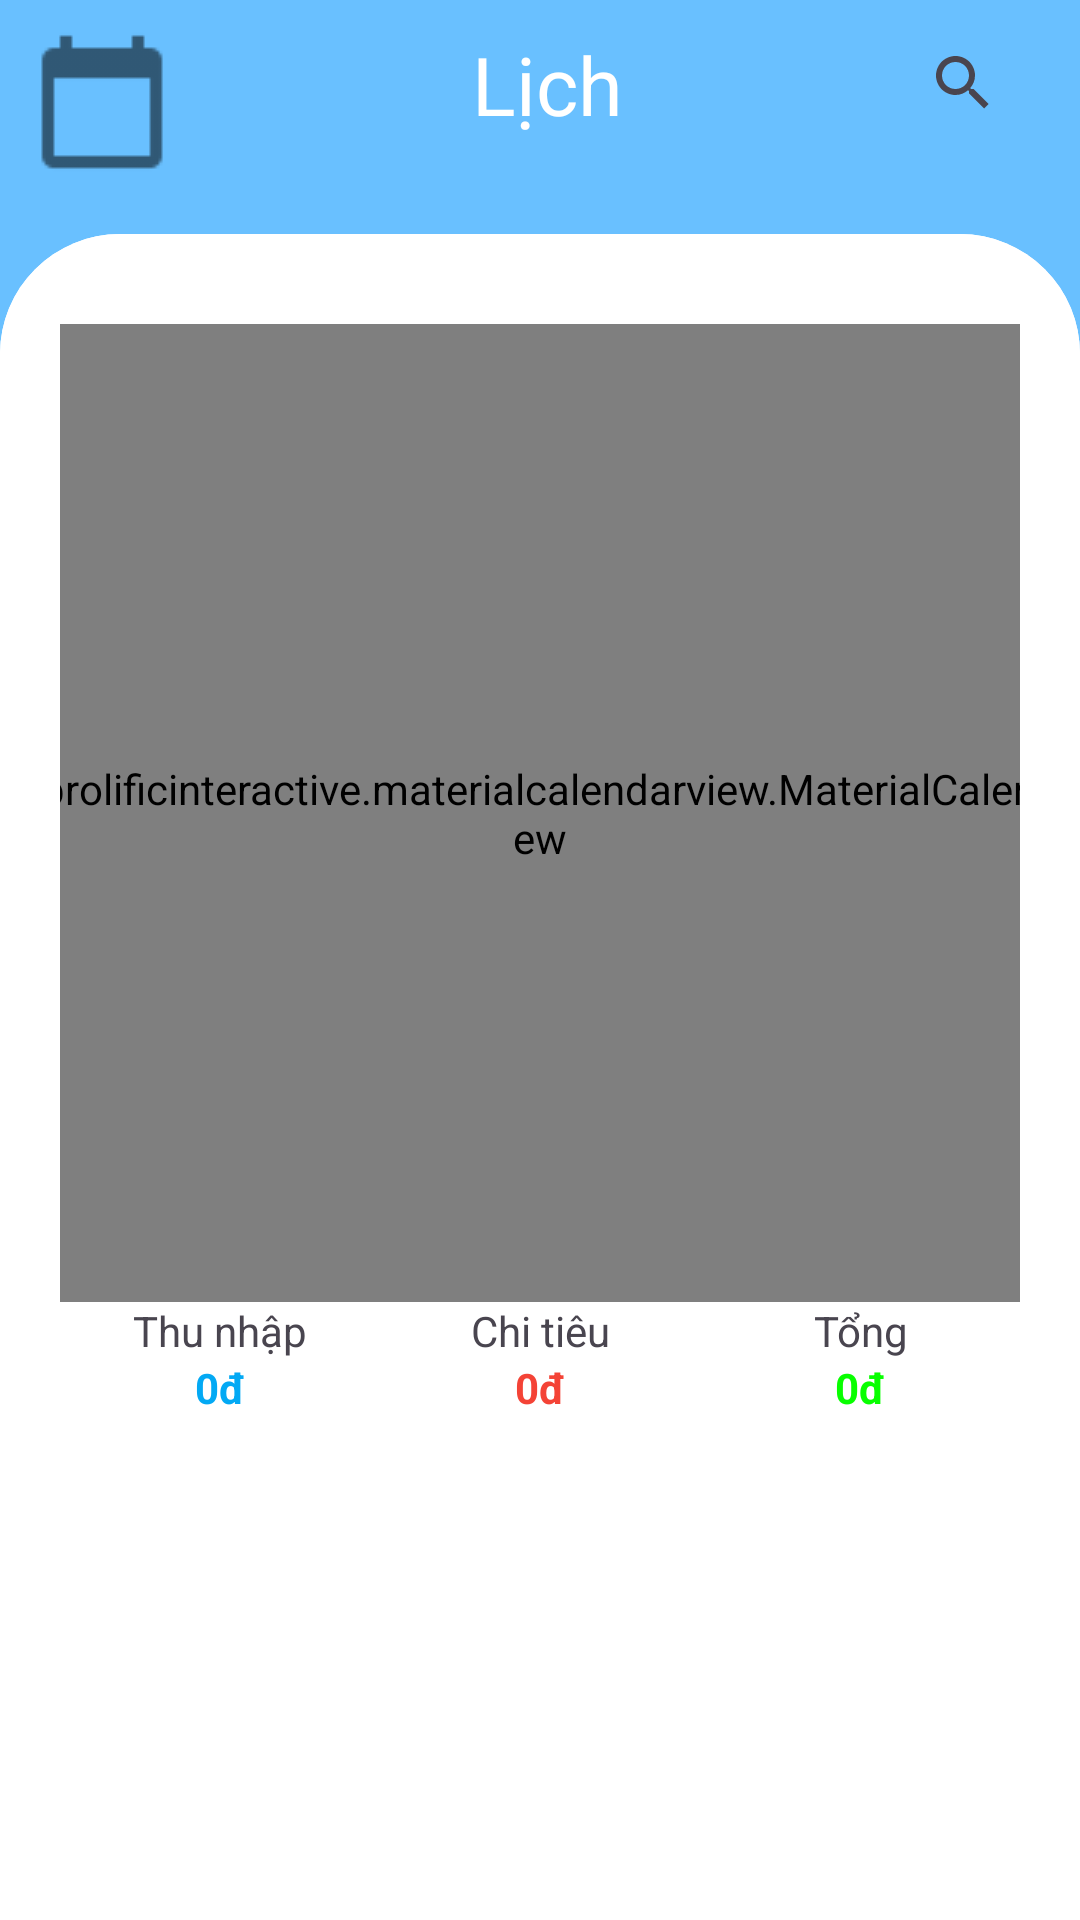

Android layout source for this screen:
<!-- AndroidManifest.xml: application theme Theme.SoThuChi -->
<!-- res/layout/fragment_calendar.xml -->
<?xml version="1.0" encoding="utf-8"?>
<FrameLayout xmlns:android="http://schemas.android.com/apk/res/android"
    xmlns:app="http://schemas.android.com/apk/res-auto"
    xmlns:tools="http://schemas.android.com/tools"
    android:layout_width="match_parent"
    android:layout_height="match_parent"
    android:layout_marginLeft="20dp"
    android:layout_marginRight="20dp"
    tools:context=".CalendarFragment">

    <LinearLayout
        android:id="@+id/main"
        android:layout_width="match_parent"
        android:layout_height="match_parent"
        android:background="@color/light_blue"
        android:orientation="vertical"
        app:layout_behavior="@string/appbar_scrolling_view_behavior"
        tools:context=".TrangLich">

        <LinearLayout
            android:layout_width="match_parent"
            android:layout_height="wrap_content"
            android:orientation="horizontal">

            <ImageView
                android:layout_width="wrap_content"
                android:layout_height="wrap_content"
                android:layout_margin="10dp"
                android:layout_weight="0"
                app:srcCompat="@drawable/ic_calendar" />

            <TextView
                android:layout_width="wrap_content"
                android:layout_height="wrap_content"
                android:layout_marginTop="10dp"
                android:layout_weight="1"
                android:gravity="center"
                android:text="Lịch"
                android:textColor="@color/white"
                android:textSize="27dp" />

            <SearchView
                android:id="@+id/searchbtn"
                android:layout_width="wrap_content"
                android:layout_height="55dp"
                android:layout_marginRight="15dp"
                android:layout_weight="0" />

        </LinearLayout>

        <androidx.constraintlayout.widget.ConstraintLayout
            android:layout_width="match_parent"
            android:layout_height="match_parent"
            android:layout_marginTop="10dp"
            android:background="@drawable/layout_view">

            
            <FrameLayout
                android:id="@+id/frameLayout"
                android:layout_width="match_parent"
                android:layout_height="wrap_content"
                android:background="@drawable/layout_view"
                app:layout_constraintTop_toTopOf="parent"
                app:layout_constraintStart_toStartOf="parent"
                app:layout_constraintEnd_toEndOf="parent">

                
                <LinearLayout
                    android:layout_width="match_parent"
                    android:layout_height="match_parent"
                    android:orientation="vertical"
                    android:padding="20dp">

                    <com.prolificinteractive.materialcalendarview.MaterialCalendarView
                        android:id="@+id/calendarView"
                        android:layout_width="400dp"
                        android:layout_height="326dp"
                        android:layout_gravity="center"
                        android:layout_marginTop="10dp"></com.prolificinteractive.materialcalendarview.MaterialCalendarView>

                    <LinearLayout
                        android:layout_width="match_parent"
                        android:layout_height="wrap_content"
                        android:orientation="horizontal"
                        android:weightSum="3">

                        <LinearLayout
                            android:layout_width="match_parent"
                            android:layout_height="match_parent"
                            android:layout_weight="1"
                            android:orientation="vertical"
                            android:textAlignment="center">

                            <TextView
                                android:id="@+id/textView3"
                                android:layout_width="match_parent"
                                android:layout_height="wrap_content"
                                android:layout_weight="1"
                                android:text="Thu nhập"
                                android:textAlignment="center" />

                            <TextView
                                android:id="@+id/tvThuNhap"
                                android:layout_width="match_parent"
                                android:layout_height="wrap_content"
                                android:layout_weight="1"
                                android:text="0đ"
                                android:textAlignment="center"
                                android:textColor="#03A9F4"
                                android:textStyle="bold" />
                        </LinearLayout>

                        <LinearLayout
                            android:layout_width="match_parent"
                            android:layout_height="match_parent"
                            android:layout_weight="1"
                            android:orientation="vertical">

                            <TextView
                                android:id="@+id/textView6"
                                android:layout_width="match_parent"
                                android:layout_height="wrap_content"
                                android:layout_weight="1"
                                android:text="Chi tiêu"
                                android:textAlignment="center" />

                            <TextView
                                android:id="@+id/tvChiTieu"
                                android:layout_width="match_parent"
                                android:layout_height="wrap_content"
                                android:layout_weight="1"
                                android:text="0đ"
                                android:textAlignment="center"
                                android:textColor="#FFF44336"
                                android:textStyle="bold" />
                        </LinearLayout>

                        <LinearLayout
                            android:layout_width="match_parent"
                            android:layout_height="match_parent"
                            android:layout_weight="1"
                            android:orientation="vertical">

                            <TextView
                                android:id="@+id/textView7"
                                android:layout_width="match_parent"
                                android:layout_height="wrap_content"
                                android:text="Tổng"
                                android:textAlignment="center" />

                            <TextView
                                android:id="@+id/tvTong"
                                android:layout_width="match_parent"
                                android:layout_height="wrap_content"
                                android:text="0đ"
                                android:textAlignment="center"
                                android:textColor="#08FF00"
                                android:textStyle="bold" />
                        </LinearLayout>
                    </LinearLayout>
                </LinearLayout>
            </FrameLayout>

            <ListView
                android:id="@+id/lv_lich"
                android:layout_width="match_parent"
                android:layout_height="0dp"
                android:layout_marginBottom="25dp"
                app:layout_constraintTop_toBottomOf="@id/frameLayout"
                app:layout_constraintBottom_toBottomOf="parent"
                app:layout_constraintEnd_toEndOf="parent"
                app:layout_constraintStart_toStartOf="parent" />

        </androidx.constraintlayout.widget.ConstraintLayout>
    </LinearLayout>
</FrameLayout>
<!-- resources referenced by this layout -->
<resources>
  <color name="light_blue">#FF69C0FF</color>
  <color name="white">#FFFFFF</color>
  <!-- drawable ic_calendar: png bitmap (drawable, 441 bytes) -->
  <!-- drawable layout_view (drawable) -->
  <?xml version="1.0" encoding="UTF-8"?>
  <shape
      xmlns:android="http://schemas.android.com/apk/res/android">
      <solid
          android:color="#FFFFFFFF"
          />
      <corners
          android:topRightRadius="40dp"
          android:topLeftRadius="40dp"
          />
  </shape>
  <style name="Theme.SoThuChi" parent="Base.Theme.SoThuChi" />
  <style name="Base.Theme.SoThuChi" parent="Theme.Material3.DayNight.NoActionBar">
          
          <item name="android:statusBarColor">@color/blue</item>
          
      </style>
  <color name="blue">#0000FF</color>
</resources>
